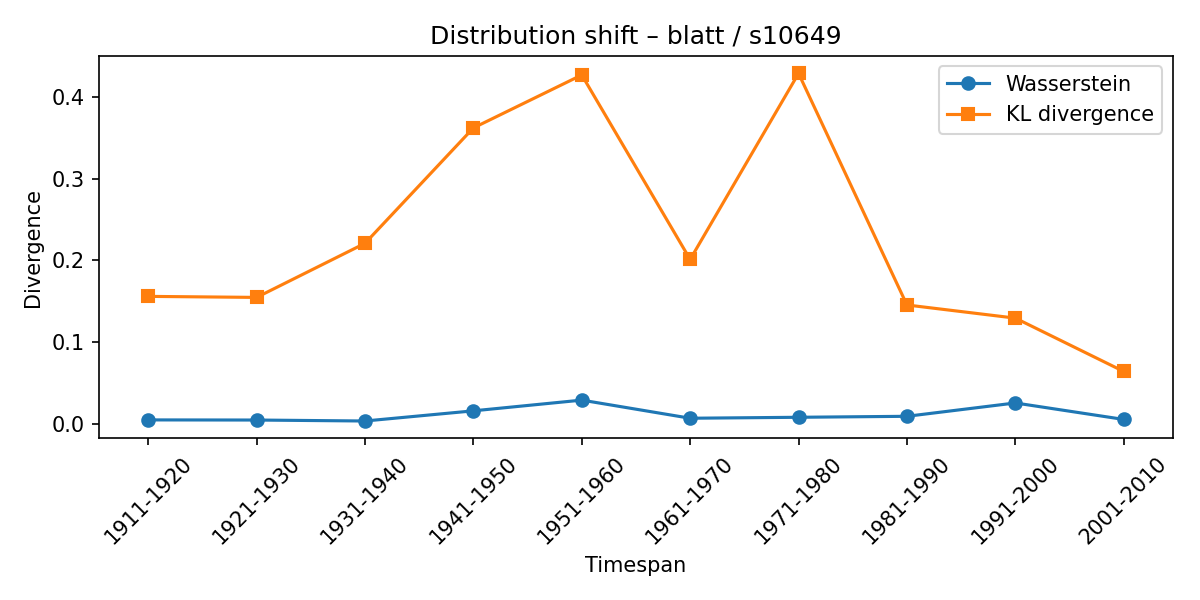

The file beside this chart, header and first rows:
synset, lexeme, from_timespan, to_timespan, wasserstein, kl_divergence
s10649, blatt, 1901-1910, 1911-1920, 0.00537, 0.1561
s10649, blatt, 1911-1920, 1921-1930, 0.005213, 0.1549
s10649, blatt, 1921-1930, 1931-1940, 0.004025, 0.2209
s10649, blatt, 1931-1940, 1941-1950, 0.01643, 0.3617
s10649, blatt, 1941-1950, 1951-1960, 0.02952, 0.4264
s10649, blatt, 1951-1960, 1961-1970, 0.0074, 0.2012
s10649, blatt, 1961-1970, 1971-1980, 0.008575, 0.4283
s10649, blatt, 1971-1980, 1981-1990, 0.009769, 0.1456
s10649, blatt, 1981-1990, 1991-2000, 0.02605, 0.1296
s10649, blatt, 1991-2000, 2001-2010, 0.005944, 0.0645
